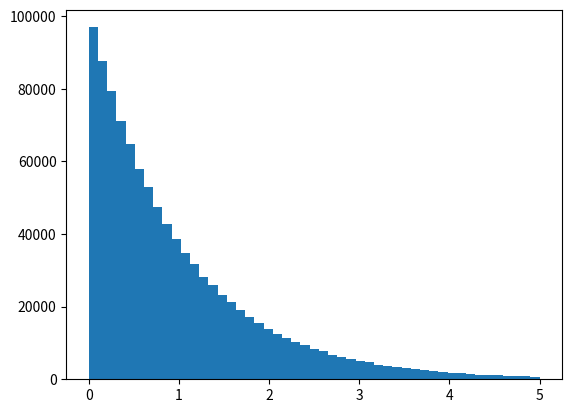

This figure's Python source:
import numpy as np
import matplotlib.pyplot as plt
class Sample:
    def inverse(self, sampleSize):
        # F(x) = 1 - e**(-x)  反函数F-(x) = -In(1-x)
        def getInverseFunc(sampleSize):
            return -np.log(1-np.random.uniform(0,1,sampleSize))
        es = getInverseFunc(sampleSize)
        plt.hist(es, np.linspace(0,5,50))
        plt.show()

if __name__ == "__main__":
    sampleSize = 1000000
    s = Sample()
    s.inverse(sampleSize)